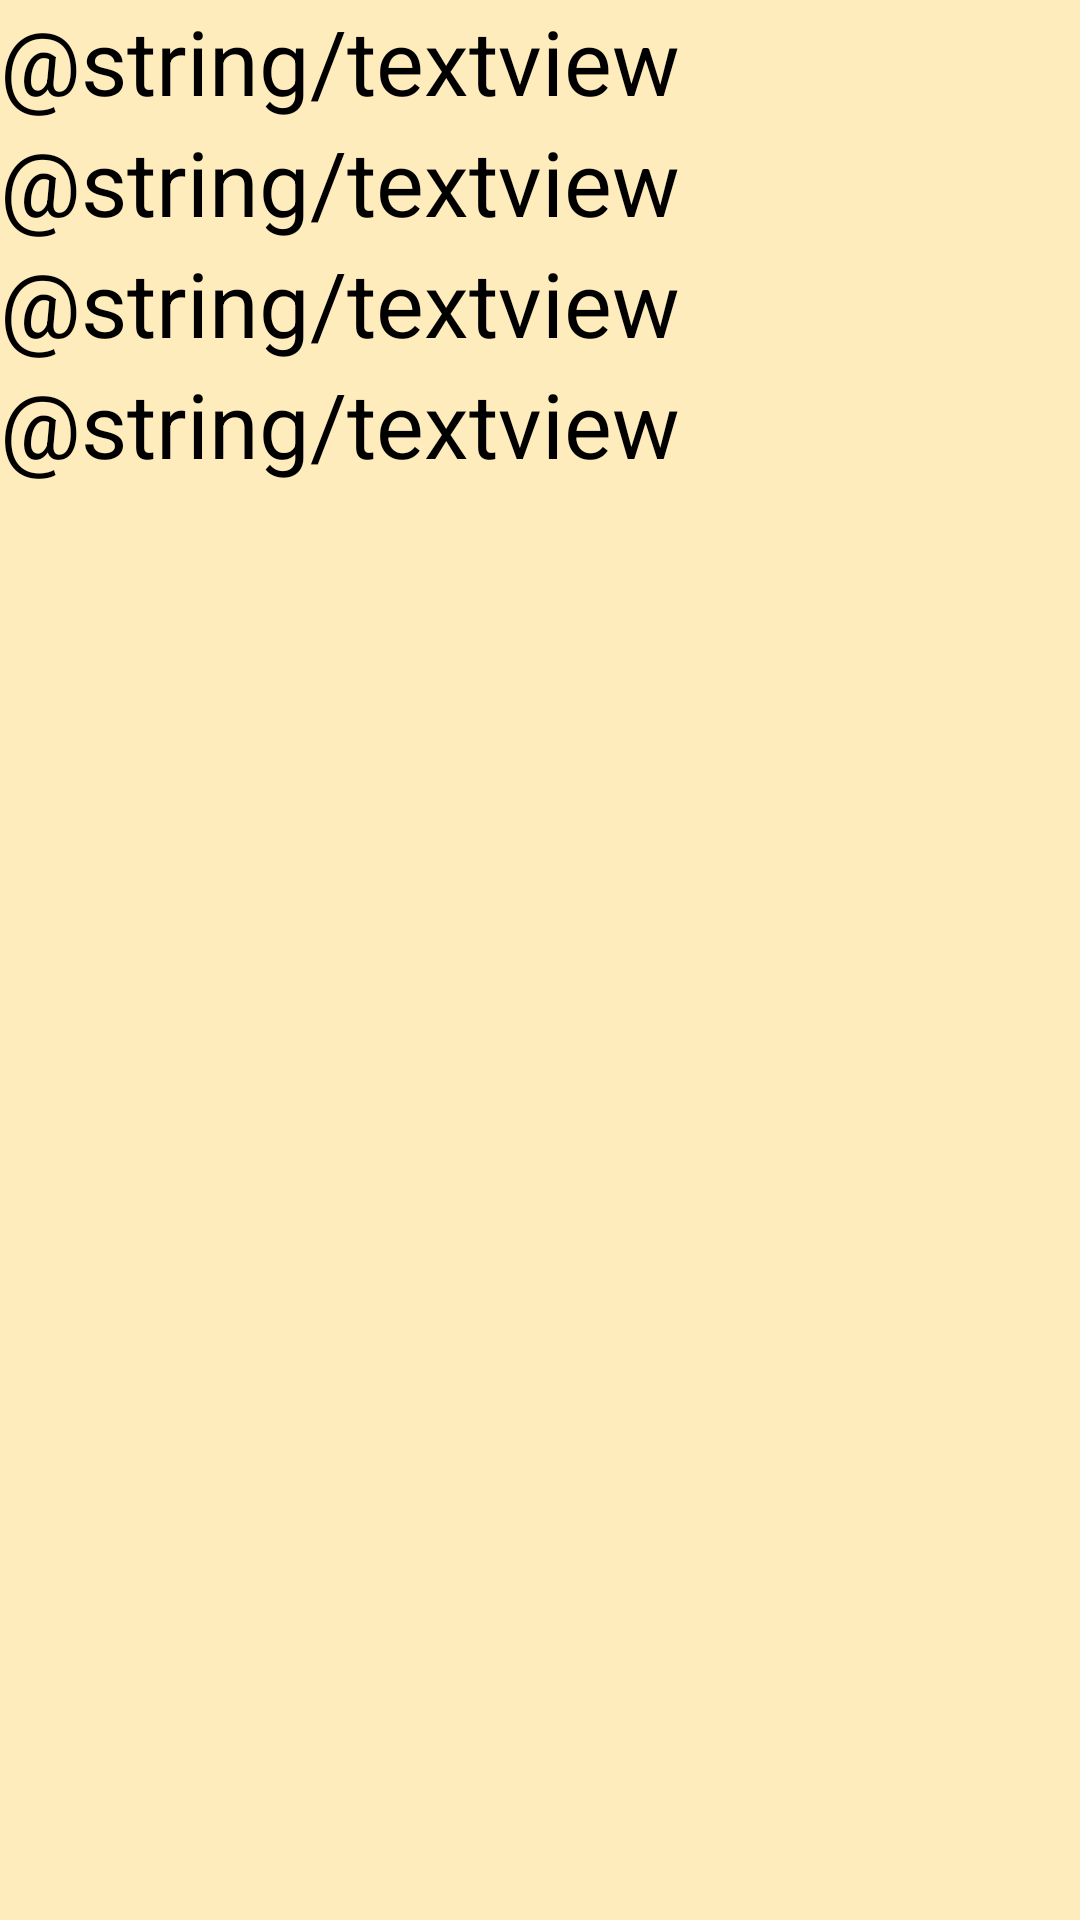

This screen was rendered from an Android layout file. Write that file and the resources it references.
<!-- AndroidManifest.xml: application theme Theme.LayoutDesigns -->
<!-- res/layout/fragment_test.xml -->
<LinearLayout android:layout_height="wrap_content"
    android:layout_width="wrap_content"
    android:orientation="vertical"
    android:layout_gravity="center"
    android:background="@color/colorPeach"
    xmlns:android="http://schemas.android.com/apk/res/android">

    <TextView
        android:id="@+id/txt_name"
        android:layout_width="match_parent"
        android:layout_height="wrap_content"
        android:text="@string/textview"

        android:textColor="@color/black"
        android:textSize="30sp" />

    <TextView
        android:layout_width="match_parent"
        android:layout_height="wrap_content"
        android:id="@+id/txt_age"

        android:textSize="30sp"
        android:textColor="@color/black"
        android:text="@string/textview"/>

    <TextView
        android:layout_width="match_parent"
        android:layout_height="wrap_content"
        android:id="@+id/txt_address"

        android:textSize="30sp"
        android:textColor="@color/black"
        android:text="@string/textview"/>

    <TextView
        android:layout_width="match_parent"
        android:layout_height="match_parent"
        android:id="@+id/txt_dept"
        android:textSize="30sp"
        android:textColor="@color/black"
        android:text="@string/textview"/>



</LinearLayout>
<!-- resources referenced by this layout -->
<resources>
  <color name="black">#FF000000</color>
  <color name="colorPeach">#ffecbc</color>
  <style name="Theme.LayoutDesigns" parent="Theme.MaterialComponents.DayNight.DarkActionBar">
          
          <item name="colorPrimary">@color/purple_500</item>
          <item name="colorPrimaryVariant">@color/purple_700</item>
          <item name="colorOnPrimary">@color/white</item>
          
          <item name="colorSecondary">@color/teal_200</item>
          <item name="colorSecondaryVariant">@color/teal_700</item>
          <item name="colorOnSecondary">@color/black</item>
          
          <item name="android:statusBarColor" tools:targetApi="l">?attr/colorPrimaryVariant</item>
          
      </style>
  <color name="purple_500">#FF6200EE</color>
  <color name="purple_700">#FF3700B3</color>
  <color name="white">#FFFFFFFF</color>
  <color name="teal_200">#FF03DAC5</color>
  <color name="teal_700">#FF018786</color>
</resources>
